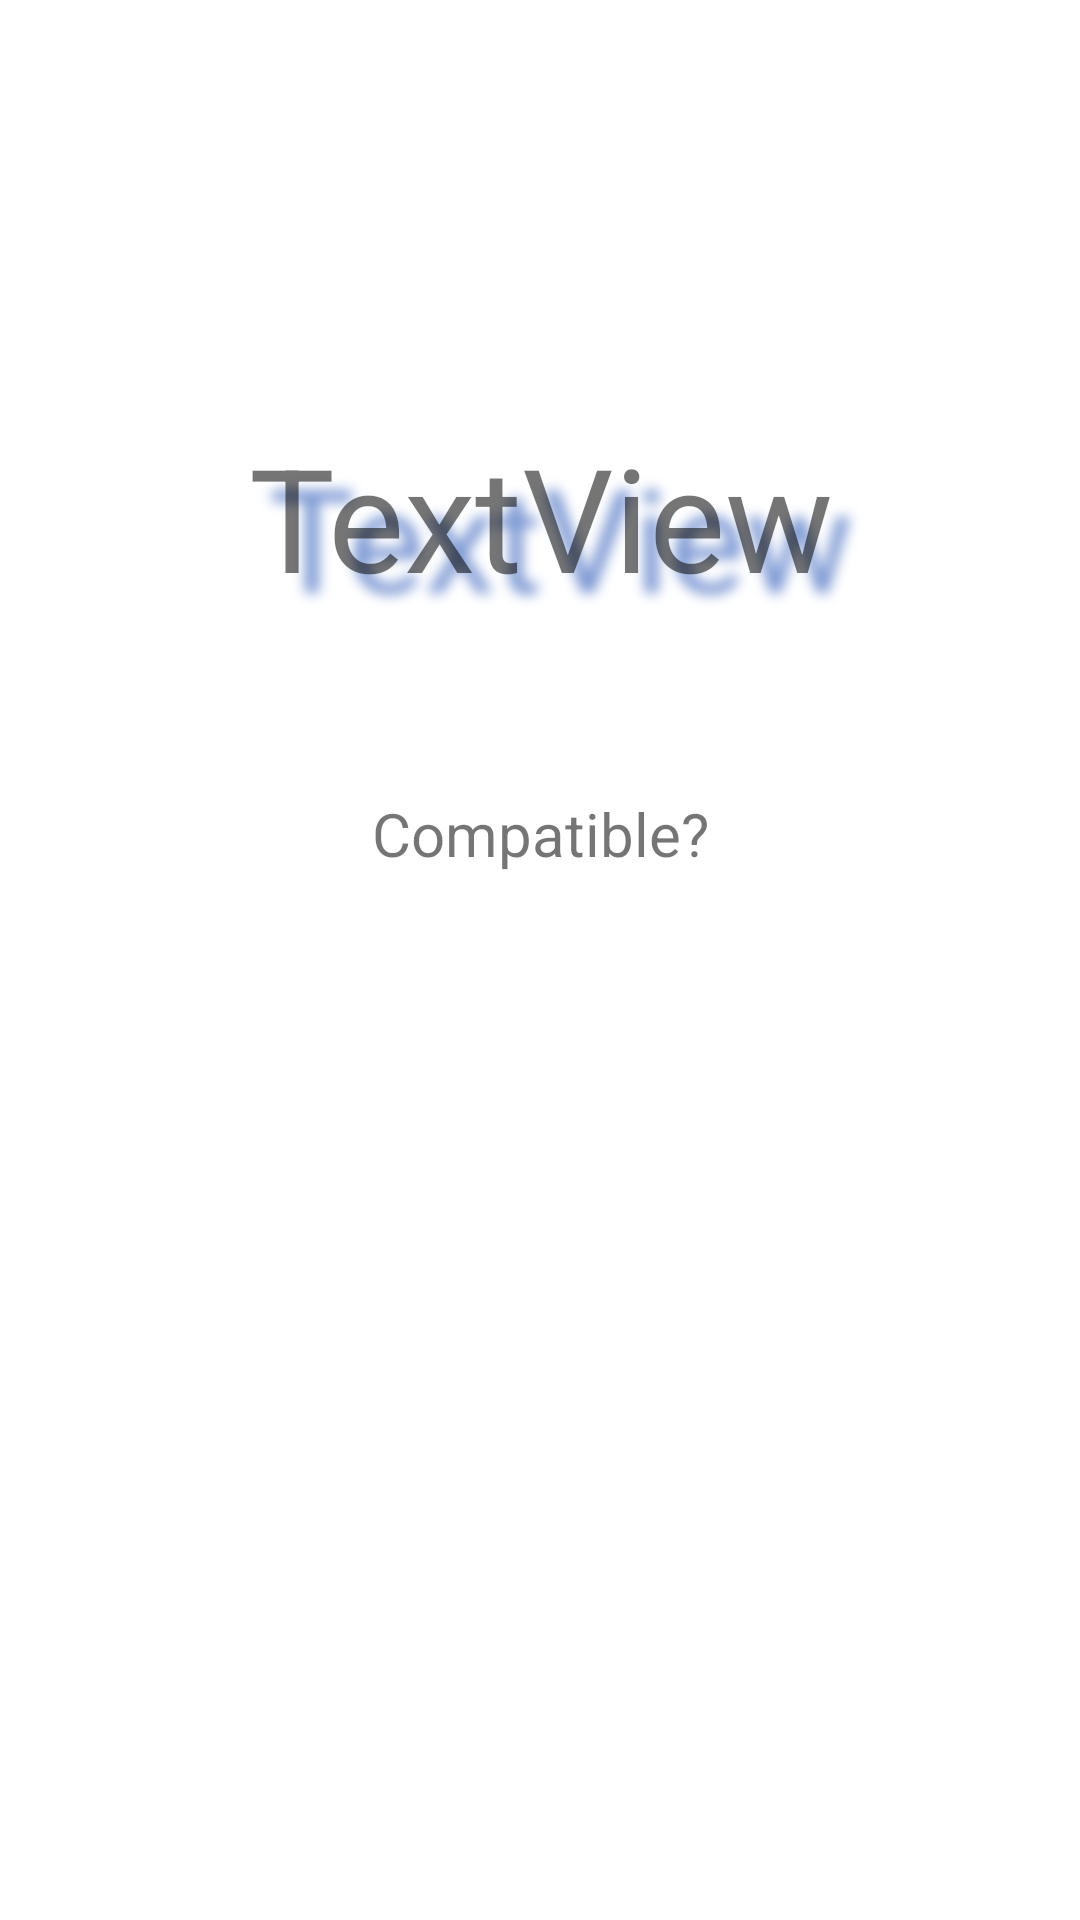

This screen was rendered from an Android layout file. Write that file and the resources it references.
<!-- AndroidManifest.xml: application theme Theme.Checker -->
<!-- res/layout/activity_second.xml -->
<?xml version="1.0" encoding="utf-8"?>
<androidx.constraintlayout.widget.ConstraintLayout xmlns:android="http://schemas.android.com/apk/res/android"
    xmlns:app="http://schemas.android.com/apk/res-auto"
    xmlns:tools="http://schemas.android.com/tools"
    android:layout_width="match_parent"
    android:layout_height="match_parent"
    tools:context=".SecondActivity">

    <TextView
        android:id="@+id/pourcentageResult"
        style="@style/Widget.AppCompat.TextView"
        android:layout_width="wrap_content"
        android:layout_height="wrap_content"
        android:paddingHorizontal="10dp"
        android:paddingVertical="10dp"
        android:shadowColor="@color/perso"
        android:shadowDx="20"
        android:shadowDy="20"
        android:shadowRadius="10"
        android:text="@string/pourcentageResult"
        android:textSize="@dimen/ResultPourcentage"
        app:layout_constraintBottom_toBottomOf="parent"
        app:layout_constraintEnd_toEndOf="parent"
        app:layout_constraintHorizontal_bias="0.503"
        app:layout_constraintStart_toStartOf="parent"
        app:layout_constraintTop_toTopOf="parent"
        app:layout_constraintVertical_bias="0.234" />

    <TextView
        android:id="@+id/compatibleText"
        android:layout_width="wrap_content"
        android:layout_height="wrap_content"
        android:layout_marginTop="50dp"
        android:text="@string/compatibleText"
        android:textSize="@dimen/compatibleTextSize"
        app:layout_constraintEnd_toEndOf="parent"
        app:layout_constraintStart_toStartOf="parent"
        app:layout_constraintTop_toBottomOf="@+id/pourcentageResult" />

    <ImageView
        android:id="@+id/imageView"
        android:layout_width="wrap_content"
        android:layout_height="wrap_content"
        android:layout_marginTop="50dp"
        android:contentDescription="@string/ImgAndroid"
        app:layout_constraintEnd_toEndOf="parent"
        app:layout_constraintHorizontal_bias="0.5"
        app:layout_constraintStart_toStartOf="parent"
        app:layout_constraintTop_toBottomOf="@+id/compatibleText"
        app:srcCompat="@drawable/ic_launcher_foreground" />

</androidx.constraintlayout.widget.ConstraintLayout>
<!-- resources referenced by this layout -->
<resources>
  <color name="perso">#7794d2</color>
  <dimen name="ResultPourcentage">48sp</dimen>
  <dimen name="compatibleTextSize">20sp</dimen>
  <string name="ImgAndroid">imgAndroid</string>
  <string name="compatibleText">Compatible?</string>
  <string name="pourcentageResult">TextView</string>
  <style name="Theme.Checker" parent="Theme.MaterialComponents.DayNight.DarkActionBar">
          
          <item name="colorPrimary">@color/teal_700</item>
          <item name="colorPrimaryVariant">@color/teal_200</item>
          <item name="colorOnPrimary">@color/white</item>
          
          <item name="colorSecondary">@color/purple_700</item>
          <item name="colorSecondaryVariant">@color/purple_200</item>
          <item name="colorOnSecondary">@color/black</item>
          
          <item name="android:statusBarColor" tools:targetApi="l">?attr/colorPrimaryVariant</item>
          
      </style>
  <color name="teal_700">#FF018786</color>
  <color name="teal_200">#FF03DAC5</color>
  <color name="white">#FFFFFFFF</color>
  <color name="purple_700">#FF3700B3</color>
  <color name="purple_200">#FFBB86FC</color>
  <color name="black">#FF000000</color>
</resources>
